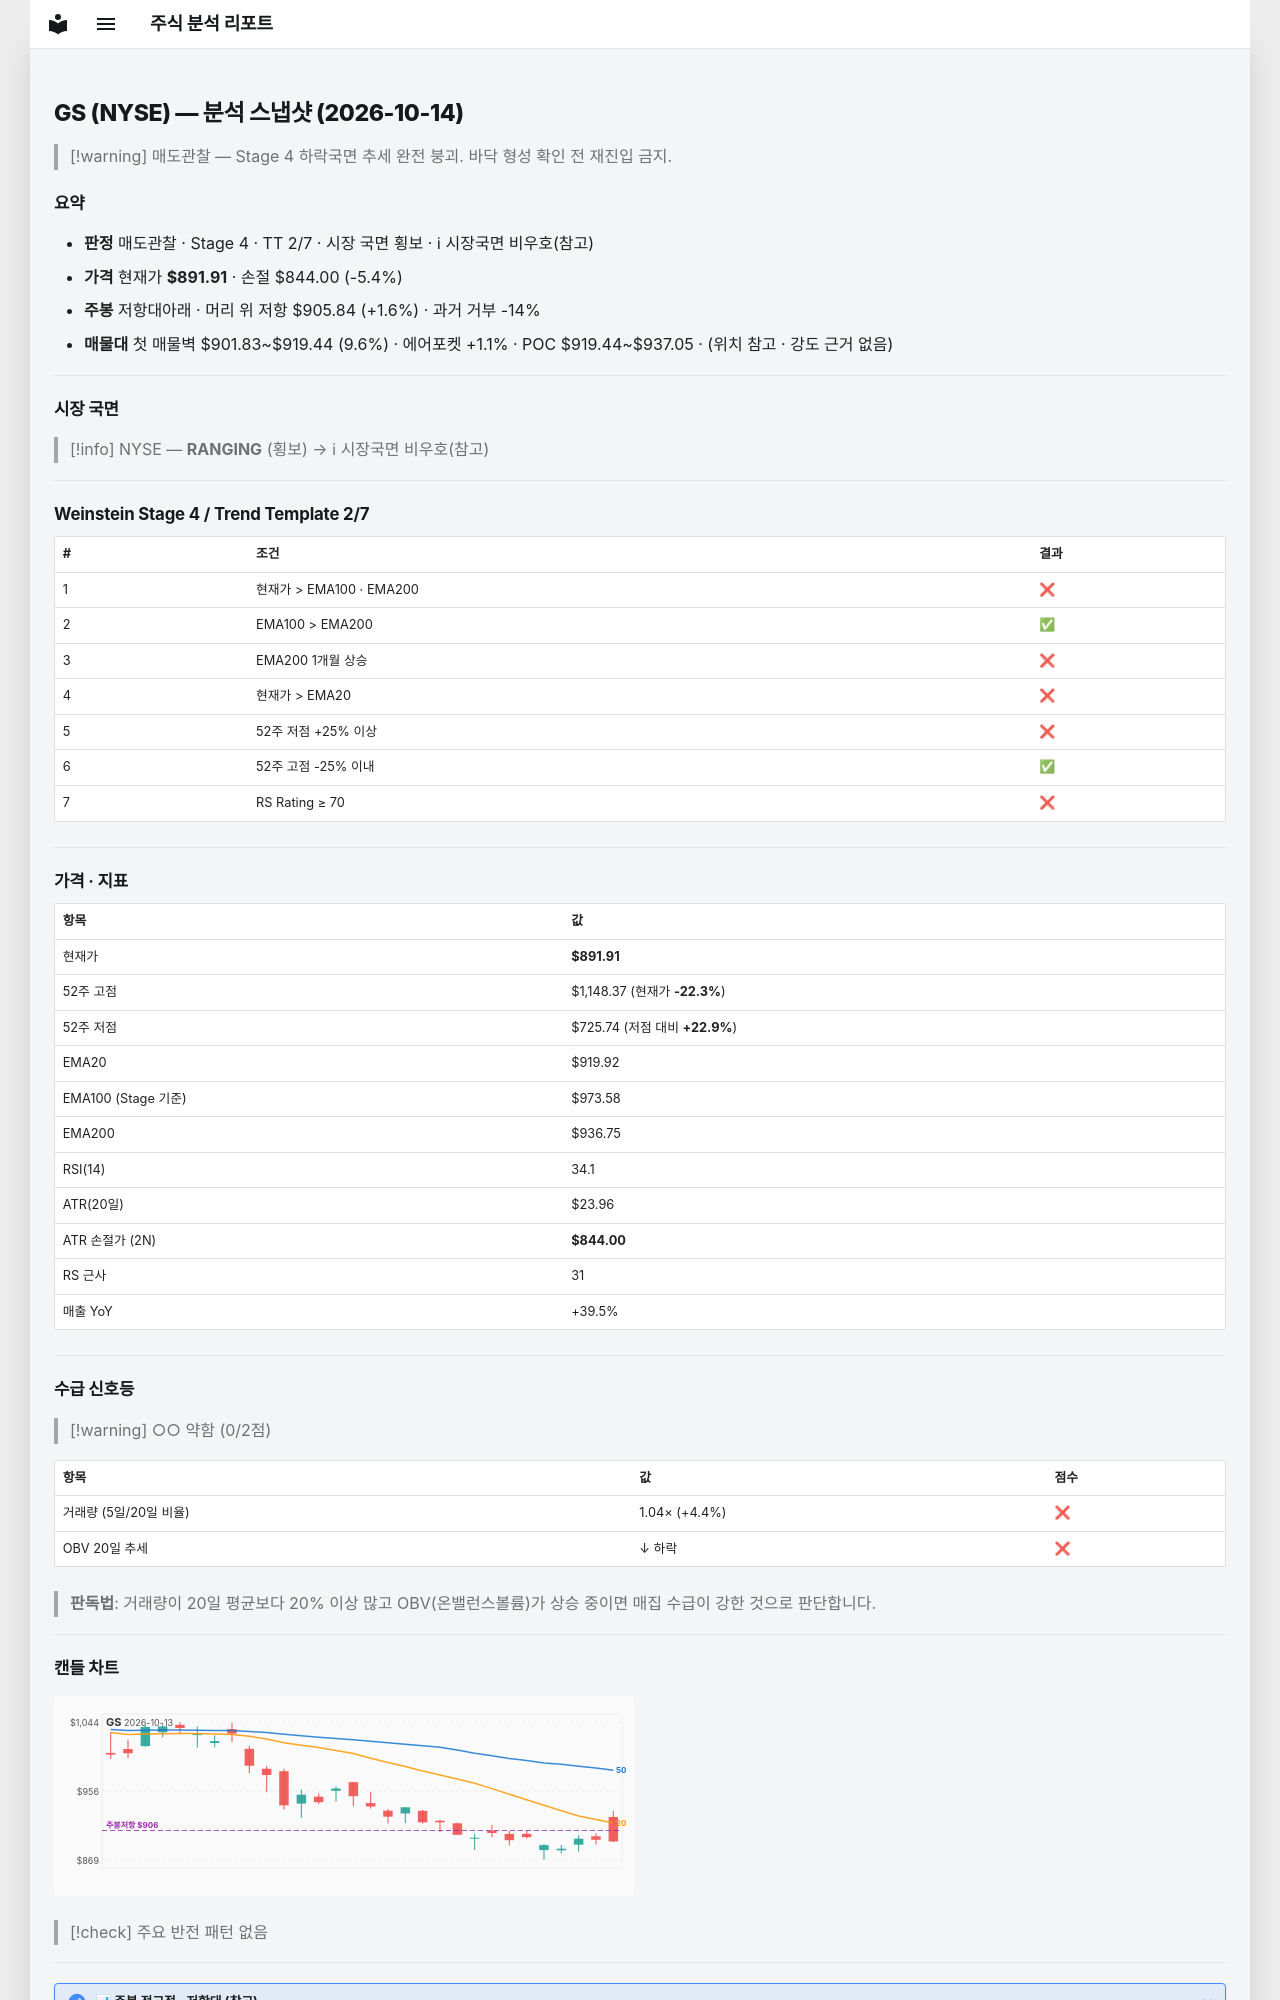

repository: soloandco/stock-reports · page: snapshots/GS-2026-10-14/index.html · generator: mkdocs

---
type: analysis-snapshot
title: GS 분석 스냅샷
ticker: GS
market: NYSE
created: 2026-10-14
updated: 2026-10-14
bar-date: 2026-10-13
verdict: 매도관찰
real-rr: 0.29
sma50-gap-pct: -3.0
weekly-position: 저항대아래
weekly-overhead-price: 905.84
weekly-overhead-pct: 1.6
stage: 4
trend-template-score: 2
tt-max: 7
ma-set: ema-20-100-200
price: 891.9099731445312
stop-price: 843.995392552139
market-regime: RANGING
supply-demand-score: 0/2
supply-demand-label: 약함
status: tracking
tags:
  - stock-agent
  - watchlist
  - GS
  - analysis
related:
  - "[[analysis-template]]"
---

# GS (NYSE) — 분석 스냅샷 (2026-10-14)

> [!warning] 매도관찰 — Stage 4 하락국면
> 추세 완전 붕괴. 바닥 형성 확인 전 재진입 금지.

## 요약

- **판정** 매도관찰 · Stage 4 · TT 2/7 · 시장 국면 횡보 · ℹ 시장국면 비우호(참고)
- **가격** 현재가 **$891.91** · 손절 $844.00 (-5.4%)
- **주봉** 저항대아래 · 머리 위 저항 $905.84 (+1.6%) · 과거 거부 -14%
- **매물대** 첫 매물벽 $901.83~$919.44 (9.6%) · 에어포켓 +1.1% · POC $919.44~$937.05 · (위치 참고 · 강도 근거 없음)

---

## 시장 국면

> [!info] NYSE — **RANGING** (횡보) → ℹ 시장국면 비우호(참고)

---

## Weinstein Stage 4 / Trend Template 2/7

| # | 조건 | 결과 |
|---|------|------|
| 1 | 현재가 > EMA100 · EMA200 | ❌ |
| 2 | EMA100 > EMA200 | ✅ |
| 3 | EMA200 1개월 상승 | ❌ |
| 4 | 현재가 > EMA20 | ❌ |
| 5 | 52주 저점 +25% 이상 | ❌ |
| 6 | 52주 고점 -25% 이내 | ✅ |
| 7 | RS Rating ≥ 70 | ❌ |

---

## 가격 · 지표

| 항목 | 값 |
|------|---|
| 현재가 | **$891.91** |
| 52주 고점 | $1,148.37 (현재가 **-22.3%**) |
| 52주 저점 | $725.74 (저점 대비 **+22.9%**) |
| EMA20 | $919.92 |
| EMA100 (Stage 기준) | $973.58 |
| EMA200 | $936.75 |
| RSI(14) | 34.1 |
| ATR(20일) | $23.96 |
| ATR 손절가 (2N) | **$844.00** |
| RS 근사 | 31 |
| 매출 YoY | +39.5% |

---
## 수급 신호등

> [!warning] ○○ 약함 (0/2점)

| 항목 | 값 | 점수 |
|------|------|------|
| 거래량 (5일/20일 비율) | 1.04× (+4.4%) | ❌ |
| OBV 20일 추세 | ↓ 하락 | ❌ |

> **판독법**: 거래량이 20일 평균보다 20% 이상 많고 OBV(온밸런스볼륨)가 상승 중이면 매집 수급이 강한 것으로 판단합니다.

---
